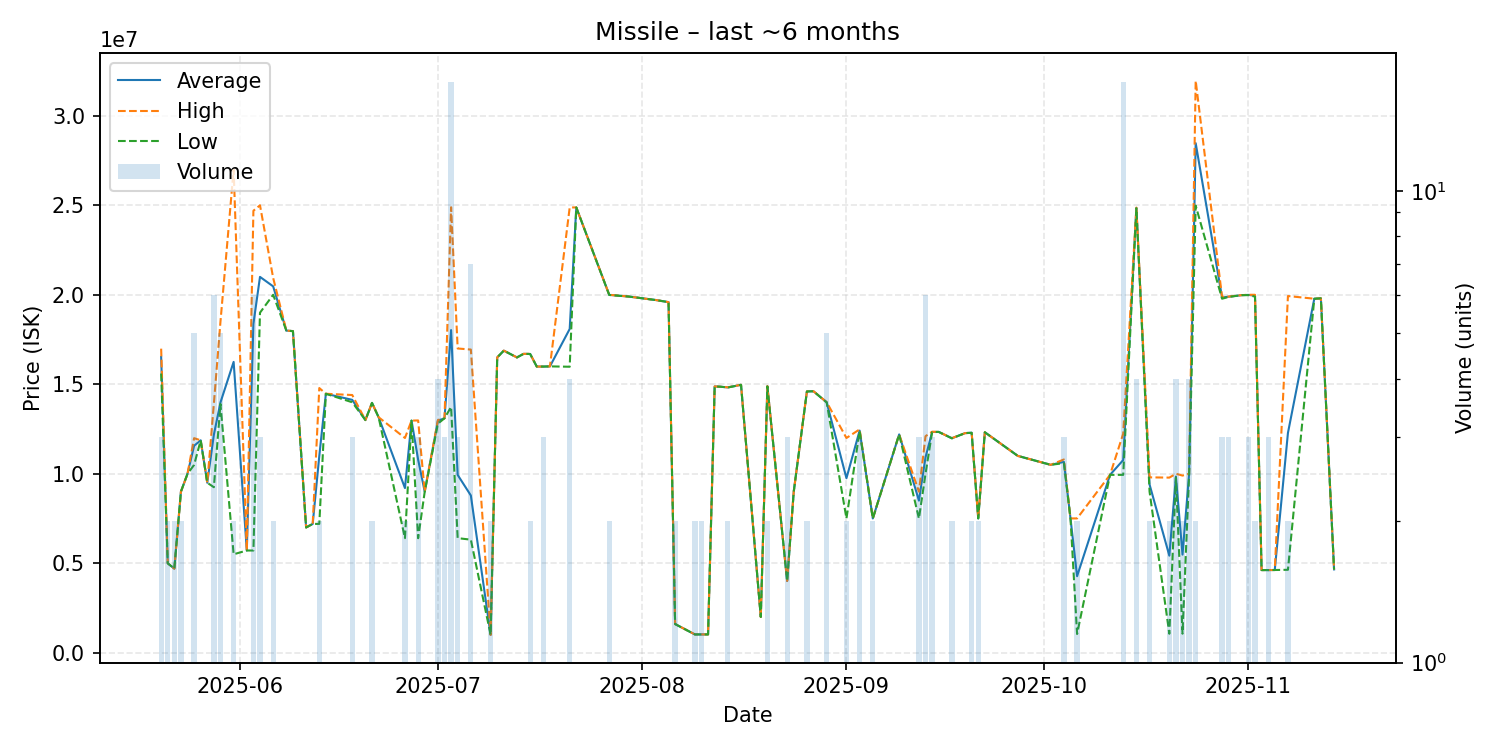

The data file committed next to this chart (first rows):
date, average, highest, lowest, order_count, volume
2025-05-20, 16526667, 16990000, 15600000, 3, 3
2025-05-21, 5000000, 5000000, 5000000, 1, 2
2025-05-22, 4700000, 4700000, 4700000, 2, 2
2025-05-23, 8999500, 9000000, 8999000, 2, 2
2025-05-24, 10000000, 10000000, 10000000, 1, 1
2025-05-25, 11564000, 11990000, 10495000, 5, 5
2025-05-26, 11870000, 11870000, 11870000, 1, 1
2025-05-27, 9500000, 9500000, 9500000, 1, 1
2025-05-28, 12181667, 13910000, 9250000, 6, 6
2025-05-29, 13984000, 18490000, 13900000, 5, 5
2025-05-31, 16251000, 27000000, 5502000, 2, 2
2025-06-02, 5714000, 5714000, 5714000, 1, 1
2025-06-03, 18370833, 24695000, 5712500, 6, 6
2025-06-04, 21000000, 25000000, 19000000, 3, 3
2025-06-06, 20470000, 20940000, 20000000, 2, 2
2025-06-08, 18000000, 18000000, 18000000, 1, 1
2025-06-09, 17970000, 17970000, 17970000, 1, 1
2025-06-11, 7001000, 7001000, 7001000, 1, 1
2025-06-12, 7200000, 7200000, 7200000, 1, 1
2025-06-13, 10995000, 14790000, 7200000, 2, 2
2025-06-14, 14470000, 14470000, 14470000, 1, 1
2025-06-18, 14130000, 14400000, 13995000, 3, 3
2025-06-20, 13000000, 13000000, 13000000, 1, 1
2025-06-21, 13960000, 13960000, 13960000, 2, 2
2025-06-22, 13160000, 13160000, 13160000, 1, 1
2025-06-26, 9201000, 12000000, 6402000, 2, 2
2025-06-27, 12970000, 12970000, 12970000, 1, 1
2025-06-28, 10786667, 12980000, 6400000, 3, 3
2025-06-29, 9000000, 9000000, 9000000, 1, 1
2025-07-01, 12965000, 13000000, 12800000, 4, 4
2025-07-02, 13100000, 13100000, 13100000, 1, 3
2025-07-03, 18028824, 24890000, 13735000, 16, 17
2025-07-04, 9936333, 17000000, 6404500, 3, 3
2025-07-06, 8787000, 16940000, 6319000, 7, 7
2025-07-09, 1000000, 1000000, 1000000, 2, 2
2025-07-10, 16500000, 16500000, 16500000, 1, 1
2025-07-11, 16880000, 16880000, 16880000, 1, 1
2025-07-13, 16500000, 16500000, 16500000, 1, 1
2025-07-14, 16700000, 16700000, 16700000, 1, 1
2025-07-15, 16695000, 16700000, 16690000, 2, 2
2025-07-16, 15990000, 15990000, 15990000, 1, 1
2025-07-17, 15990000, 15990000, 15990000, 3, 3
2025-07-18, 16000000, 16000000, 16000000, 1, 1
2025-07-21, 18090000, 24880000, 15980000, 4, 4
2025-07-22, 24880000, 24880000, 24880000, 1, 1
2025-07-27, 19995000, 20000000, 19990000, 2, 2
2025-07-30, 19900000, 19900000, 19900000, 1, 1
2025-08-03, 19710000, 19710000, 19710000, 1, 1
2025-08-05, 19590000, 19590000, 19590000, 1, 1
2025-08-06, 1604000, 1605000, 1603000, 2, 2
2025-08-09, 1025000, 1025000, 1025000, 1, 2
2025-08-10, 1025000, 1025000, 1025000, 2, 2
2025-08-11, 1026000, 1026000, 1026000, 1, 1
2025-08-12, 14880000, 14880000, 14880000, 1, 1
2025-08-13, 14860000, 14860000, 14860000, 1, 1
2025-08-14, 14825000, 14830000, 14820000, 2, 2
2025-08-16, 14970000, 14970000, 14970000, 1, 1
2025-08-19, 2002000, 2002000, 2002000, 1, 1
2025-08-20, 14890000, 14900000, 14880000, 2, 2
2025-08-23, 4013000, 4013000, 4013000, 2, 3
... 44 more rows
